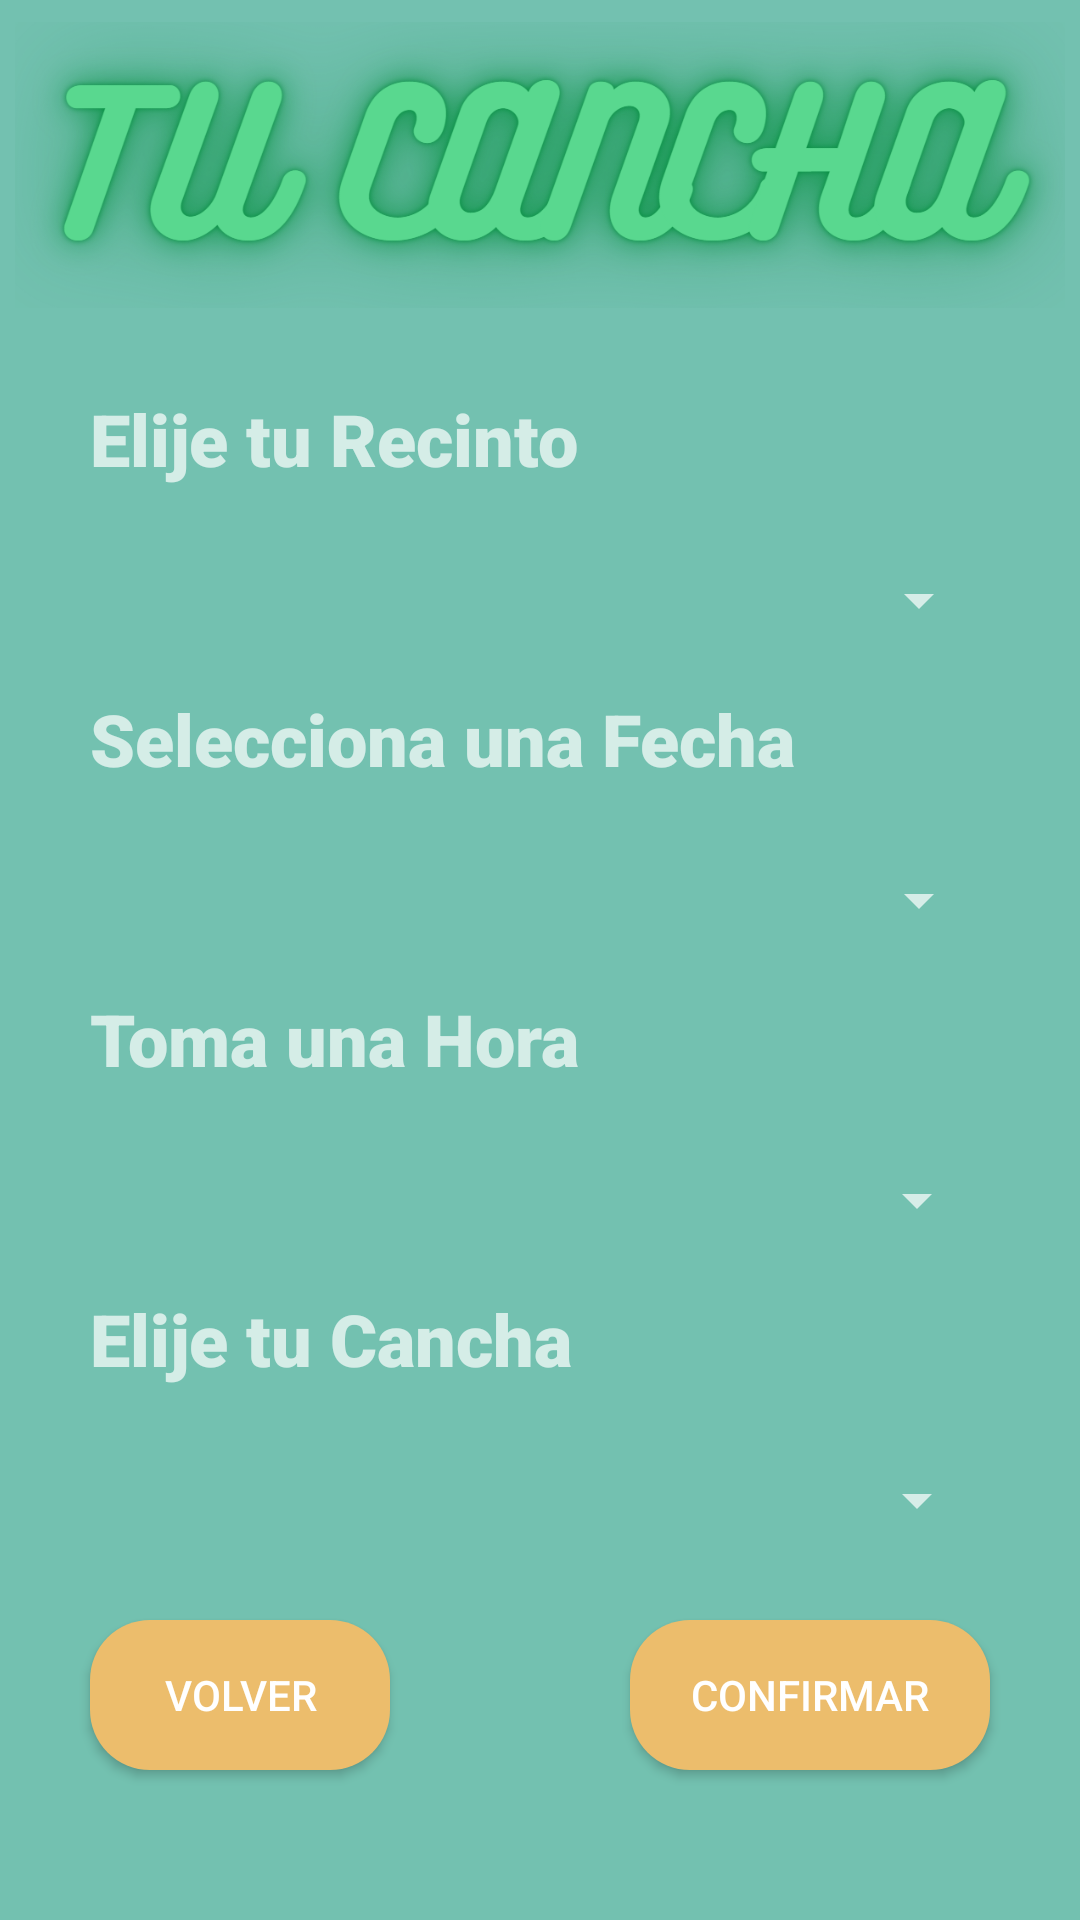

Android layout source for this screen:
<!-- AndroidManifest.xml: application theme Theme.Design.NoActionBar -->
<!-- res/layout/reserva.xml -->
<?xml version="1.0" encoding="utf-8"?>
<androidx.constraintlayout.widget.ConstraintLayout xmlns:android="http://schemas.android.com/apk/res/android"
    xmlns:app="http://schemas.android.com/apk/res-auto"
    xmlns:tools="http://schemas.android.com/tools"
    android:layout_width="match_parent"
    android:layout_height="match_parent"
    android:background="#73c1b0">

    <Spinner
        android:id="@+id/spinner4"
        android:layout_width="300dp"
        android:layout_height="40dp"
        android:layout_marginTop="10dp"
        app:layout_constraintEnd_toEndOf="parent"
        app:layout_constraintHorizontal_bias="0.495"
        app:layout_constraintStart_toStartOf="parent"
        app:layout_constraintTop_toBottomOf="@+id/textView6" />

    <Spinner
        android:id="@+id/spinner3"
        android:layout_width="300dp"
        android:layout_height="40dp"
        android:layout_marginTop="10dp"
        app:layout_constraintEnd_toEndOf="parent"
        app:layout_constraintHorizontal_bias="0.495"
        app:layout_constraintStart_toStartOf="parent"
        app:layout_constraintTop_toBottomOf="@+id/textView5" />

    <Spinner
        android:id="@+id/spinner2"
        android:layout_width="300dp"
        android:layout_height="40dp"
        android:layout_marginTop="10dp"
        app:layout_constraintEnd_toEndOf="parent"
        app:layout_constraintHorizontal_bias="0.504"
        app:layout_constraintStart_toStartOf="parent"
        app:layout_constraintTop_toBottomOf="@+id/textView4" />

    <TextView
        android:id="@+id/textView6"
        android:layout_width="300dp"
        android:layout_height="40dp"
        android:layout_marginTop="60dp"
        android:fontFamily="sans-serif-black"
        android:text="Elije tu Cancha"
        android:textSize="24sp"
        app:layout_constraintEnd_toEndOf="parent"
        app:layout_constraintStart_toStartOf="parent"
        app:layout_constraintTop_toBottomOf="@+id/textView5" />

    <TextView
        android:id="@+id/textView5"
        android:layout_width="300dp"
        android:layout_height="40dp"
        android:layout_marginTop="60dp"
        android:fontFamily="sans-serif-black"
        android:text="Toma una Hora"
        android:textSize="24sp"
        app:layout_constraintEnd_toEndOf="parent"
        app:layout_constraintStart_toStartOf="parent"
        app:layout_constraintTop_toBottomOf="@+id/textView4" />

    <TextView
        android:id="@+id/textView4"
        android:layout_width="300dp"
        android:layout_height="40dp"
        android:layout_marginTop="60dp"
        android:fontFamily="sans-serif-black"
        android:text="Selecciona una Fecha"
        android:textSize="24sp"
        app:layout_constraintEnd_toEndOf="parent"
        app:layout_constraintStart_toStartOf="parent"
        app:layout_constraintTop_toBottomOf="@+id/textView3" />

    <TextView
        android:id="@+id/textView3"
        android:layout_width="300dp"
        android:layout_height="40dp"
        android:layout_marginTop="25dp"
        android:fontFamily="sans-serif-black"
        android:text="Elije tu Recinto"
        android:textSize="24sp"
        app:layout_constraintEnd_toEndOf="parent"
        app:layout_constraintStart_toStartOf="parent"
        app:layout_constraintTop_toBottomOf="@+id/imageView4" />

    <ImageView
        android:id="@+id/imageView4"
        android:layout_width="350dp"
        android:layout_height="100dp"
        android:layout_marginTop="5dp"
        app:layout_constraintEnd_toEndOf="parent"
        app:layout_constraintStart_toStartOf="parent"
        app:layout_constraintTop_toTopOf="parent"
        app:srcCompat="@drawable/tucancha" />

    <Button
        android:id="@+id/button3"
        android:layout_width="120dp"
        android:layout_height="50dp"
        android:layout_marginEnd="30dp"
        android:layout_marginRight="30dp"
        android:layout_marginBottom="50dp"
        android:background="@drawable/botones_redondeados"
        android:text="Confirmar"
        app:layout_constraintBottom_toBottomOf="parent"
        app:layout_constraintEnd_toEndOf="parent" />

    <Button
        android:id="@+id/button7"
        android:layout_width="100dp"
        android:layout_height="50dp"
        android:layout_marginStart="30dp"
        android:layout_marginLeft="30dp"
        android:layout_marginBottom="50dp"
        android:background="@drawable/botones_redondeados"
        android:text="Volver"
        app:layout_constraintBottom_toBottomOf="parent"
        app:layout_constraintStart_toStartOf="parent" />

    <Spinner
        android:id="@+id/spinner"
        android:layout_width="300dp"
        android:layout_height="40dp"
        android:layout_marginTop="10dp"
        app:layout_constraintEnd_toEndOf="parent"
        app:layout_constraintHorizontal_bias="0.504"
        app:layout_constraintStart_toStartOf="parent"
        app:layout_constraintTop_toBottomOf="@+id/textView3" />

</androidx.constraintlayout.widget.ConstraintLayout>
<!-- resources referenced by this layout -->
<resources>
  <!-- drawable botones_redondeados (drawable) -->
  <?xml version="1.0" encoding="utf-8"?>
  <shape xmlns:android="http://schemas.android.com/apk/res/android">
  <corners android:radius="20dp"/>
      <solid android:color="#ECBD6C"/>
  </shape>
  <!-- drawable tucancha: png bitmap (drawable, 236924 bytes) -->
</resources>
